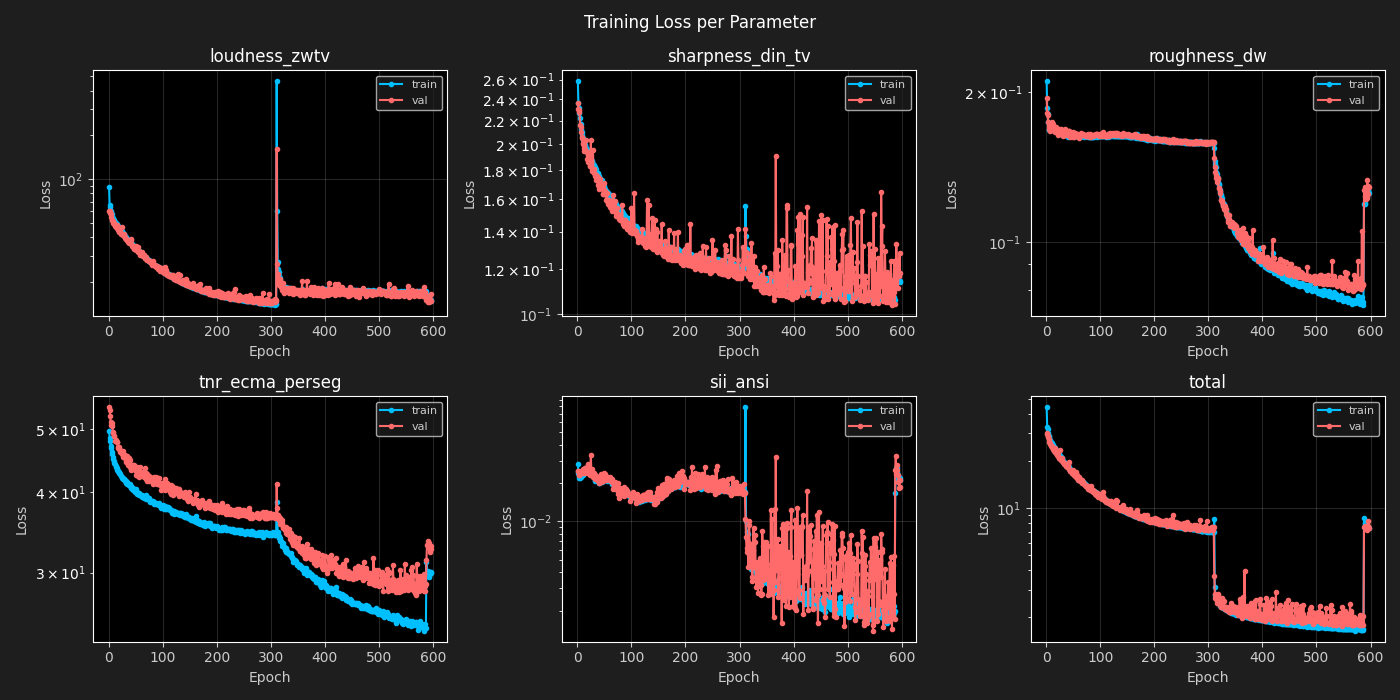

The file beside this chart, header and first rows:
epoch, loudness_zwtv, sharpness_din_tv, roughness_dw, tnr_ecma_perseg, sii_ansi, total, val_loudness_zwtv, val_sharpness_din_tv, val_roughness_dw, val_tnr_ecma_perseg, val_sii_ansi, val_total
1, 88.71, 0.258, 0.2102, 49.65, 0.028, 44.01, 60.79, 0.2362, 0.1945, 54.05, 0.02508, 30.23
2, 66.39, 0.2363, 0.1856, 48.53, 0.0242, 32.98, 60.16, 0.231, 0.1819, 53.58, 0.02491, 29.91
3, 64.23, 0.2316, 0.1806, 48, 0.02266, 31.91, 58.3, 0.2298, 0.1799, 52.42, 0.02326, 28.99
4, 60.49, 0.2268, 0.1744, 47.12, 0.0219, 30.06, 57.48, 0.2281, 0.1745, 51.27, 0.02296, 28.59
5, 58.16, 0.2223, 0.1679, 46.72, 0.02173, 28.91, 55.34, 0.2165, 0.1708, 50.7, 0.0235, 27.52
6, 57.66, 0.2173, 0.1689, 46.08, 0.0225, 28.66, 52.85, 0.2144, 0.1683, 51.15, 0.02452, 26.29
7, 54.82, 0.2127, 0.1694, 45.73, 0.0232, 27.26, 52.52, 0.2101, 0.1672, 50.57, 0.02486, 26.13
8, 54.36, 0.2098, 0.1687, 45.29, 0.02372, 27.03, 51.69, 0.2054, 0.172, 49.35, 0.02419, 25.71
9, 53.01, 0.2075, 0.1683, 44.97, 0.0241, 26.35, 49.84, 0.2046, 0.1698, 49.44, 0.02486, 24.8
10, 52.3, 0.2048, 0.169, 44.59, 0.02436, 26.01, 49.84, 0.2003, 0.174, 48.83, 0.0256, 24.8
11, 51.76, 0.2031, 0.1693, 44.36, 0.02326, 25.74, 49.55, 0.2007, 0.1686, 48.76, 0.02429, 24.65
12, 50.74, 0.2033, 0.1688, 44.23, 0.02388, 25.23, 47.83, 0.1971, 0.1702, 48.05, 0.02417, 23.8
13, 50.1, 0.2011, 0.1681, 43.93, 0.02447, 24.91, 47.95, 0.194, 0.1727, 47.9, 0.02526, 23.86
14, 49.55, 0.199, 0.1678, 43.73, 0.02544, 24.64, 47.13, 0.1954, 0.1672, 48.12, 0.02617, 23.46
15, 49.31, 0.1993, 0.1679, 43.62, 0.02574, 24.53, 46.44, 0.1955, 0.1675, 47.85, 0.02647, 23.11
16, 48.63, 0.197, 0.1677, 43.27, 0.02538, 24.18, 48.63, 0.203, 0.1662, 47.71, 0.02554, 24.2
17, 47.9, 0.1955, 0.1677, 43.14, 0.0254, 23.82, 45.7, 0.1933, 0.168, 46.96, 0.02417, 22.74
18, 47.05, 0.196, 0.167, 43.04, 0.02425, 23.41, 44.98, 0.1884, 0.1706, 46.81, 0.02652, 22.39
19, 46.6, 0.1929, 0.1676, 42.87, 0.02485, 23.18, 44.9, 0.1939, 0.1666, 46.95, 0.02463, 22.35
20, 45.99, 0.1928, 0.167, 42.74, 0.02542, 22.88, 43.71, 0.1856, 0.169, 46.58, 0.02839, 21.76
21, 45.06, 0.1918, 0.1667, 42.69, 0.02503, 22.42, 46.07, 0.1922, 0.1668, 46.16, 0.0242, 22.93
22, 45, 0.1909, 0.1654, 42.59, 0.02436, 22.39, 43.15, 0.1896, 0.1642, 46.5, 0.02639, 21.48
23, 44.25, 0.1899, 0.1653, 42.27, 0.02382, 22.02, 42.01, 0.1828, 0.1668, 46.17, 0.02317, 20.92
24, 44.36, 0.1885, 0.1657, 42.25, 0.02392, 22.08, 42.19, 0.1828, 0.1689, 46.19, 0.02471, 21.01
25, 43.18, 0.1871, 0.167, 42.04, 0.0234, 21.49, 46.88, 0.2031, 0.1682, 45.75, 0.03337, 23.33
26, 43.12, 0.1881, 0.166, 42.03, 0.02383, 21.46, 41.55, 0.1865, 0.1681, 46.22, 0.02437, 20.69
27, 42.38, 0.1858, 0.1659, 41.96, 0.02299, 21.1, 41.18, 0.1795, 0.1683, 45.23, 0.02572, 20.5
28, 42.31, 0.1863, 0.1652, 41.88, 0.02353, 21.06, 40.8, 0.1803, 0.1646, 45.54, 0.02372, 20.32
29, 41.73, 0.1844, 0.1643, 41.89, 0.02272, 20.77, 41.95, 0.1951, 0.1668, 45.47, 0.02214, 20.89
30, 41.03, 0.1833, 0.1645, 41.62, 0.02316, 20.42, 40.13, 0.178, 0.1663, 45.15, 0.02395, 19.99
31, 40.42, 0.1824, 0.1652, 41.7, 0.02262, 20.13, 39.47, 0.1808, 0.1629, 45.61, 0.02342, 19.66
32, 40.37, 0.1818, 0.1643, 41.51, 0.02133, 20.1, 39.26, 0.1755, 0.1641, 44.45, 0.0217, 19.55
33, 39.84, 0.1803, 0.1652, 41.23, 0.02074, 19.84, 38.93, 0.1768, 0.1643, 44.71, 0.02295, 19.39
34, 39.15, 0.1805, 0.164, 41.45, 0.02179, 19.49, 38.54, 0.1725, 0.1676, 45.42, 0.02282, 19.2
35, 38.91, 0.1792, 0.1647, 41.21, 0.02132, 19.38, 38.24, 0.1762, 0.1687, 44.99, 0.0226, 19.05
36, 38.54, 0.178, 0.1649, 41.2, 0.02116, 19.2, 37.22, 0.1759, 0.1659, 43.96, 0.02237, 18.54
37, 38.19, 0.1772, 0.1648, 41.04, 0.02169, 19.02, 37.18, 0.173, 0.1652, 45.19, 0.02191, 18.53
38, 38.08, 0.1776, 0.1636, 41.06, 0.02085, 18.97, 36.76, 0.1695, 0.1654, 44.77, 0.02148, 18.32
39, 37.18, 0.1769, 0.1641, 41.17, 0.02083, 18.52, 37.51, 0.1745, 0.164, 44.88, 0.02063, 18.69
40, 37.38, 0.1756, 0.1646, 40.82, 0.01987, 18.62, 37.19, 0.1663, 0.1649, 43.75, 0.02013, 18.52
41, 36.53, 0.1748, 0.1627, 40.91, 0.01999, 18.2, 38.17, 0.1688, 0.1669, 43.3, 0.02073, 19.01
42, 36.55, 0.1731, 0.1636, 40.53, 0.02118, 18.21, 39.27, 0.1736, 0.1674, 43.53, 0.02268, 19.55
43, 35.9, 0.1729, 0.1637, 40.48, 0.02173, 17.89, 35.62, 0.167, 0.1669, 43.88, 0.02337, 17.75
44, 35.46, 0.1724, 0.164, 40.49, 0.02101, 17.67, 34.81, 0.1697, 0.1649, 44.05, 0.02026, 17.35
45, 35.34, 0.1724, 0.1636, 40.55, 0.02051, 17.61, 34.43, 0.1682, 0.1628, 44.11, 0.02126, 17.16
46, 34.95, 0.1704, 0.1634, 40.31, 0.0212, 17.42, 34.72, 0.1684, 0.1632, 43.54, 0.02202, 17.3
47, 34.32, 0.1704, 0.1633, 40.33, 0.02112, 17.1, 33.72, 0.1632, 0.1634, 43.77, 0.02086, 16.81
48, 34.21, 0.169, 0.1633, 40.25, 0.02111, 17.05, 33.54, 0.1634, 0.1642, 44, 0.0218, 16.72
49, 33.94, 0.1682, 0.1629, 40.03, 0.02229, 16.92, 33.24, 0.1655, 0.1625, 43.27, 0.02421, 16.57
50, 33.76, 0.1681, 0.1632, 40.35, 0.02338, 16.83, 34.97, 0.1709, 0.1665, 43.18, 0.02255, 17.43
51, 33.51, 0.1667, 0.1638, 40.04, 0.02325, 16.7, 32.76, 0.1653, 0.1622, 42.44, 0.02356, 16.34
52, 33.36, 0.166, 0.1631, 39.97, 0.02245, 16.63, 33.56, 0.1641, 0.1632, 43.67, 0.02303, 16.73
53, 32.97, 0.165, 0.1631, 39.7, 0.02146, 16.44, 32.71, 0.159, 0.1636, 42.85, 0.02151, 16.31
54, 32.79, 0.1645, 0.163, 39.85, 0.02152, 16.35, 31.98, 0.1588, 0.1656, 42.38, 0.02213, 15.95
55, 32.55, 0.1646, 0.1631, 39.9, 0.02086, 16.23, 34.31, 0.1639, 0.1646, 43.13, 0.02106, 17.1
56, 32.09, 0.1637, 0.1635, 39.82, 0.02166, 16, 31.71, 0.1584, 0.1642, 43.13, 0.02173, 15.81
57, 32.13, 0.1632, 0.1634, 39.61, 0.02119, 16.02, 32.52, 0.1568, 0.1649, 42.19, 0.02201, 16.21
58, 31.65, 0.1629, 0.1638, 39.52, 0.02131, 15.78, 31.4, 0.1591, 0.1649, 43.66, 0.022, 15.66
59, 31.39, 0.1612, 0.163, 39.63, 0.02084, 15.65, 30.43, 0.1575, 0.1631, 42.97, 0.02197, 15.18
60, 31.1, 0.1615, 0.1624, 39.58, 0.02136, 15.51, 31.24, 0.1553, 0.1637, 42.48, 0.02111, 15.58
... 537 more rows
